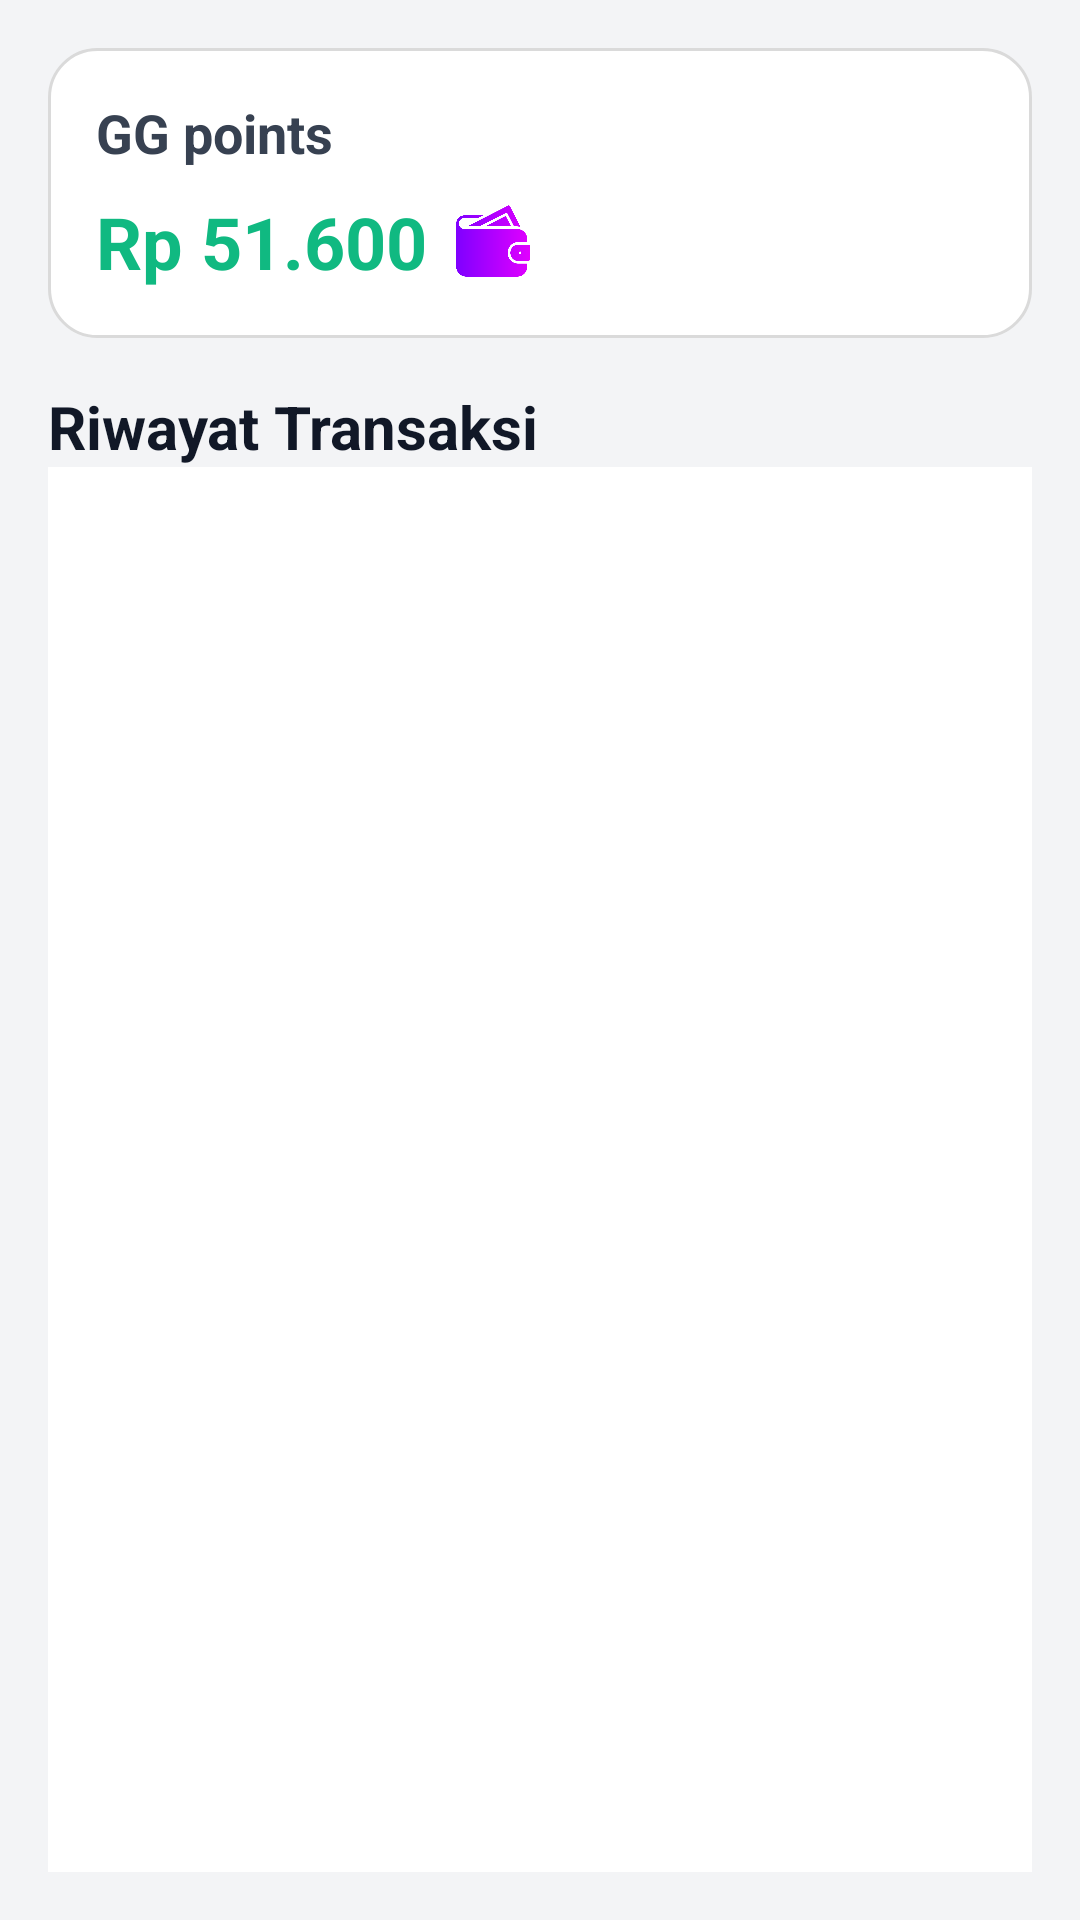

Write the Android layout XML for this screen, with the resource values it uses.
<!-- AndroidManifest.xml: application theme Theme.LoginWithAnimation -->
<!-- res/layout/fragment_order.xml -->
<?xml version="1.0" encoding="utf-8"?>
<androidx.constraintlayout.widget.ConstraintLayout
    xmlns:android="http://schemas.android.com/apk/res/android"
    xmlns:app="http://schemas.android.com/apk/res-auto"
    android:layout_width="match_parent"
    android:layout_height="match_parent"
    android:background="#F3F4F6"
    android:padding="16dp">

    
    <LinearLayout
        android:id="@+id/header_balance"
        android:layout_width="0dp"
        android:layout_height="wrap_content"
        android:background="@drawable/bg_card"
        android:orientation="vertical"
        android:padding="16dp"
        android:elevation="4dp"
        app:layout_constraintTop_toTopOf="parent"
        app:layout_constraintStart_toStartOf="parent"
        app:layout_constraintEnd_toEndOf="parent">

        <TextView
            android:id="@+id/text_balance_label"
            android:layout_width="wrap_content"
            android:layout_height="wrap_content"
            android:text="GG points"
            android:textSize="18sp"
            android:textColor="#374151"
            android:textStyle="bold"
            android:layout_marginBottom="8dp" />

        <LinearLayout
            android:layout_width="wrap_content"
            android:layout_height="wrap_content"
            android:orientation="horizontal"
            android:gravity="center_vertical">

            <TextView
                android:id="@+id/text_balance"
                android:layout_width="wrap_content"
                android:layout_height="wrap_content"
                android:text="Rp 51.600"
                android:textSize="24sp"
                android:textColor="#10B981"
                android:textStyle="bold" />

            <ImageView
                android:layout_width="28dp"
                android:layout_height="28dp"
                android:layout_marginStart="8dp"
                android:src="@drawable/img_7"
                android:contentDescription="Ikon Saldo" />
        </LinearLayout>
    </LinearLayout>

    
    <TextView
        android:id="@+id/text_history_title"
        android:layout_width="wrap_content"
        android:layout_height="wrap_content"
        android:text="Riwayat Transaksi"
        android:textSize="20sp"
        android:textColor="#111827"
        android:textStyle="bold"
        app:layout_constraintTop_toBottomOf="@id/header_balance"
        app:layout_constraintStart_toStartOf="parent"
        android:layout_marginTop="16dp" />

    
    <androidx.recyclerview.widget.RecyclerView
        android:id="@+id/recycler_view"
        android:layout_width="0dp"
        android:layout_height="0dp"
        android:clipToPadding="false"
        android:scrollbars="vertical"
        android:padding="8dp"
        app:layout_constraintTop_toBottomOf="@id/text_history_title"
        app:layout_constraintStart_toStartOf="parent"
        app:layout_constraintEnd_toEndOf="parent"
        app:layout_constraintBottom_toBottomOf="parent"
        android:background="#FFFFFF" />

</androidx.constraintlayout.widget.ConstraintLayout>
<!-- resources referenced by this layout -->
<resources>
  <!-- drawable bg_card (drawable) -->
  <?xml version="1.0" encoding="utf-8"?>
  <shape xmlns:android="http://schemas.android.com/apk/res/android"
      android:shape="rectangle">
  
      
      <solid android:color="#FFFFFF" />
  
      
      <corners android:radius="16dp" />
  
      
      <stroke
          android:width="1dp"
          android:color="#DADADA" />
  
  </shape>
  <!-- drawable img_7: png bitmap (drawable, 16582 bytes) -->
</resources>
